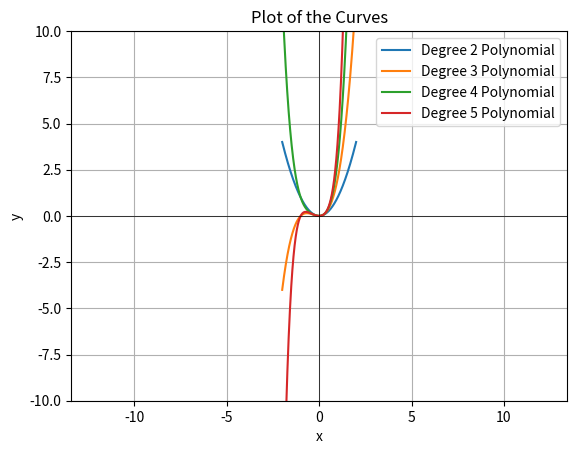

Reproduce this figure in Python.
import numpy as np
import matplotlib.pyplot as plt
from sympy import symbols, lambdify

# Define the symbol
t = symbols('t')

# Generate t values
t_values = np.linspace(-2, 2, 400)

# Creating a figure to plot the curves
plt.figure()

# Looping through polynomial degrees from 2 to 5
for degree in range(2, 6):
    # Defining the parametric equations
    x_expr = t
    y_expr = sum([t**i for i in range(degree+1)]) - t - 1
    
    # Lambdifying the expressions
    x_func = lambdify(t, x_expr, "numpy")
    y_func = lambdify(t, y_expr, "numpy")
    
    # Computing x and y values
    x_values = x_func(t_values)
    y_values = y_func(t_values)
    
    # Plotting
    plt.plot(x_values, y_values, label=f'Degree {degree} Polynomial')

# Adding titles and labels
plt.title('Plot of the Curves')
plt.xlabel('x')
plt.ylabel('y')
plt.grid(True)
plt.axhline(0, color='black', linewidth=0.5)
plt.axvline(0, color='black', linewidth=0.5)
plt.legend()
plt.axis('equal')  # Setting the aspect ratio to be equal
plt.axis([-2, 2, -10, 10])  # Adjust the axis limits if necessary
plt.show()
